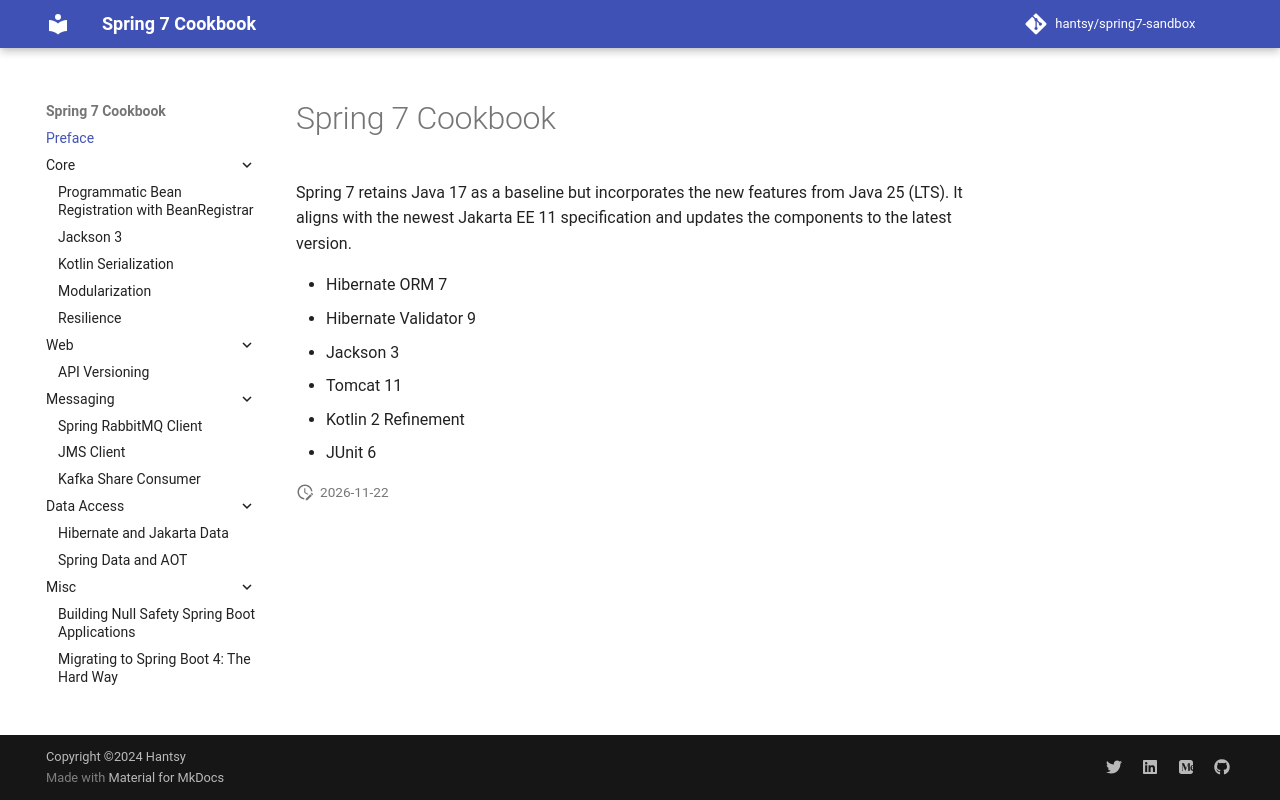

repository: hantsy/spring7-sandbox · page: index.html · generator: mkdocs

# Spring 7 Cookbook

Spring 7 retains Java 17 as a baseline but incorporates the new features from Java 25 (LTS). It aligns with the newest Jakarta EE 11 specification and updates the components to the latest version.

* Hibernate ORM 7
* Hibernate Validator 9
* Jackson 3
* Tomcat 11
* Kotlin 2 Refinement
* JUnit 6
